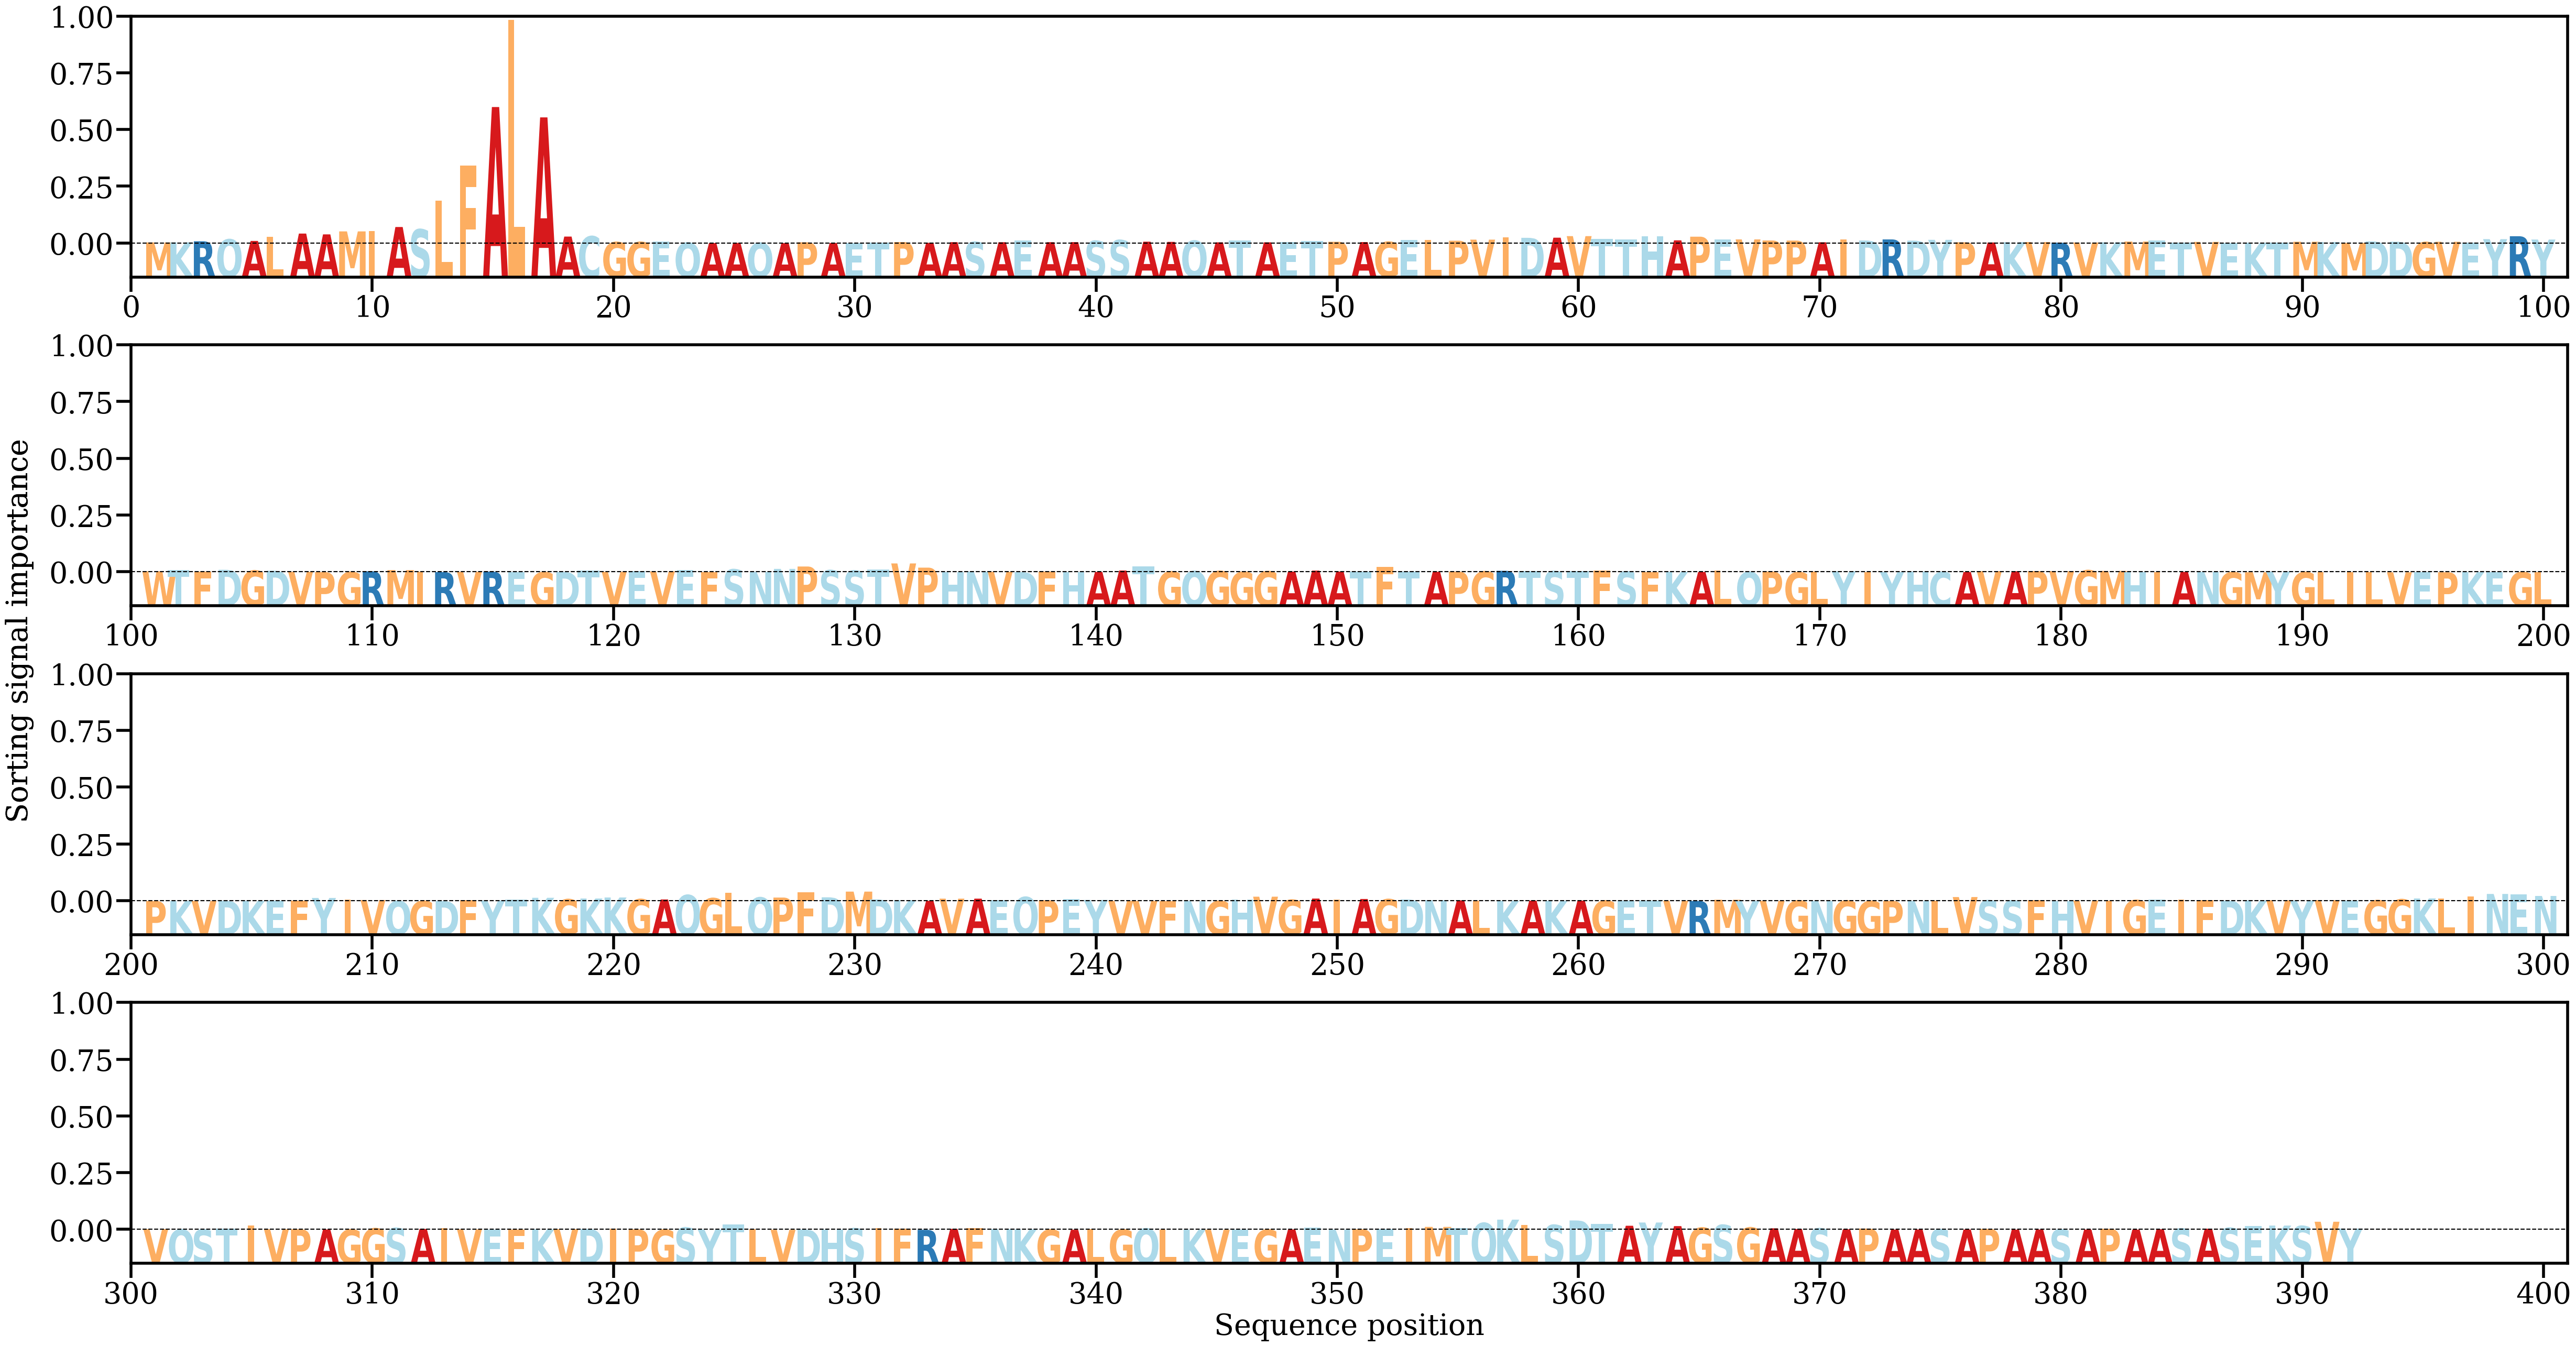

The data file committed next to this chart (first rows):
AA, Alpha
M, [0.00080735]
K, [0.00087905]
R, [0.00166006]
Q, [0.00308885]
A, [0.0019199]
L, [0.00493902]
A, [0.00745072]
A, [0.00684656]
M, [0.00908413]
I, [0.00932883]
A, [0.01238203]
S, [0.01062489]
L, [0.03233147]
F, [0.05874484]
A, [0.10257217]
L, [0.16791353]
A, [0.09479556]
A, [0.00519397]
C, [0.0054158]
G, [0.00102719]
G, [0.00109936]
E, [0.00149116]
Q, [0.00059984]
A, [0.00034054]
A, [0.00045226]
Q, [0.00043059]
A, [0.00025989]
P, [0.00089969]
A, [0.00035336]
E, [0.0004724]
T, [0.00055852]
P, [0.00106526]
A, [0.00049924]
A, [0.00099769]
S, [0.00115858]
A, [0.00095709]
E, [0.00231912]
A, [0.00097319]
A, [0.00100529]
S, [0.00195799]
S, [0.00253919]
A, [0.00135693]
A, [0.00121102]
Q, [0.00206872]
A, [0.00086641]
T, [0.00210156]
A, [0.00087081]
E, [0.00118571]
T, [0.00176408]
P, [0.00128888]
A, [0.0010483]
G, [0.00122478]
E, [0.00277257]
L, [0.00261397]
P, [0.00207502]
V, [0.00289063]
I, [0.00470869]
D, [0.00425712]
A, [0.00436059]
V, [0.00552253]
... 332 more rows
